Labelled photos from "processed", an image-classification folder in 1Erge/treeleaf-classifier. The possible labels are: anhui barberry, beales barberry, big fruited holly, camphor tree, canadian poplar, castor aralia, chinese cinnamon, chinese horse chestnut, chinese redbud, chinese toon, chinese tulip tree, crape myrtle, deodar, ford woodlotus, ginkgo, glossy privet, goldenrain tree, japan arrowwood, japanese cheesewood, japanese flowering cherry, japanese maple, nanmu, oleander, peach, pubescent bamboo, southern magnolia, sweet osmanthus, tangerine, trident maple, true indigo, wintersweet, yew plum pine.

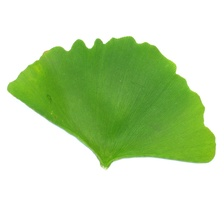
Label: ginkgo

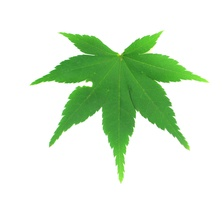
Label: japanese maple

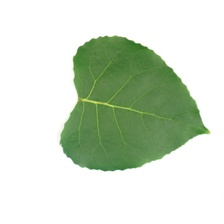
Label: canadian poplar

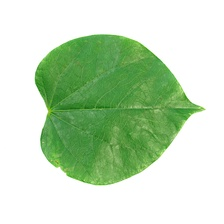
Label: chinese redbud

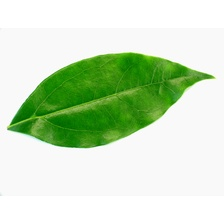
Label: camphor tree

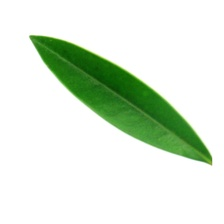
Label: ford woodlotus
